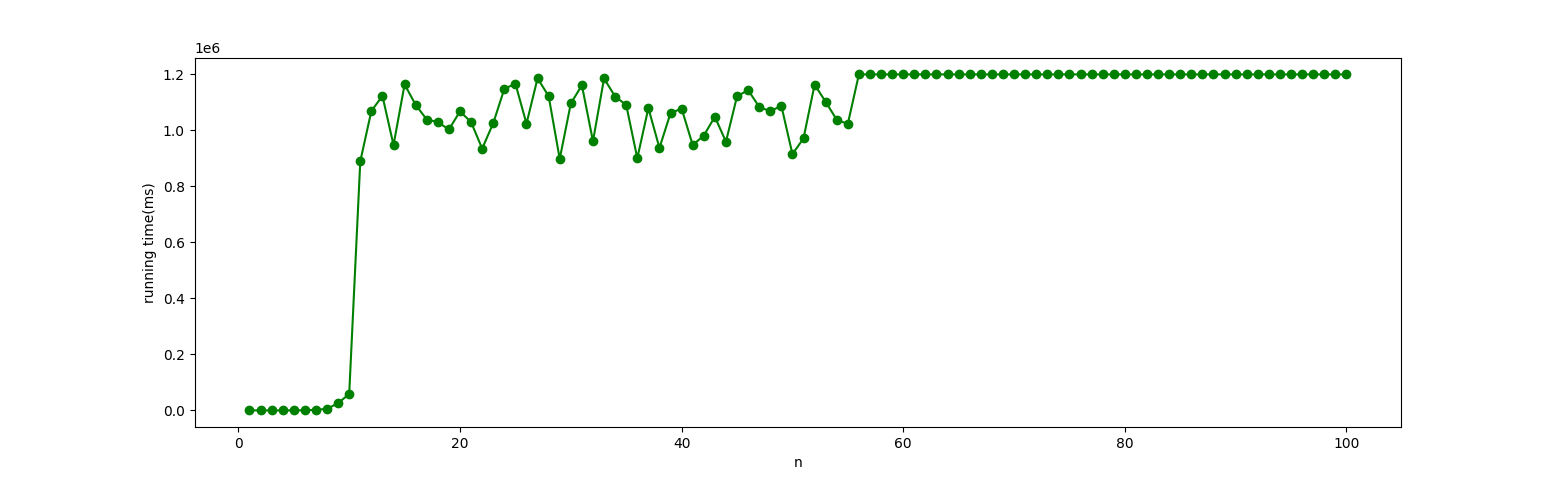

The table this chart was drawn from, first rows:
x, running_time
1, 170
2, 156
3, 157
4, 204
5, 189
6, 626
7, 2351
8, 5557
9, 26040
10, 58839
11, 889538
12, 1069342
13, 1123371
14, 947634
15, 1164290
16, 1091000
17, 1038872
18, 1029669
19, 1003390
20, 1067900
21, 1029603
22, 935030
23, 1025906
24, 1148331
25, 1166801
26, 1024085
27, 1186090
28, 1122320
29, 898296
30, 1096143
31, 1161161
32, 961342
33, 1185372
34, 1121062
35, 1090897
36, 900753
37, 1079528
38, 937534
39, 1061588
40, 1078033
41, 947711
42, 981307
43, 1048884
44, 959515
45, 1121335
46, 1144195
47, 1084069
48, 1068148
49, 1088213
50, 915458
51, 971254
52, 1163325
53, 1102180
54, 1037875
55, 1023371
56, 1200000
57, 1200000
58, 1200000
59, 1200000
60, 1200000
... 40 more rows
